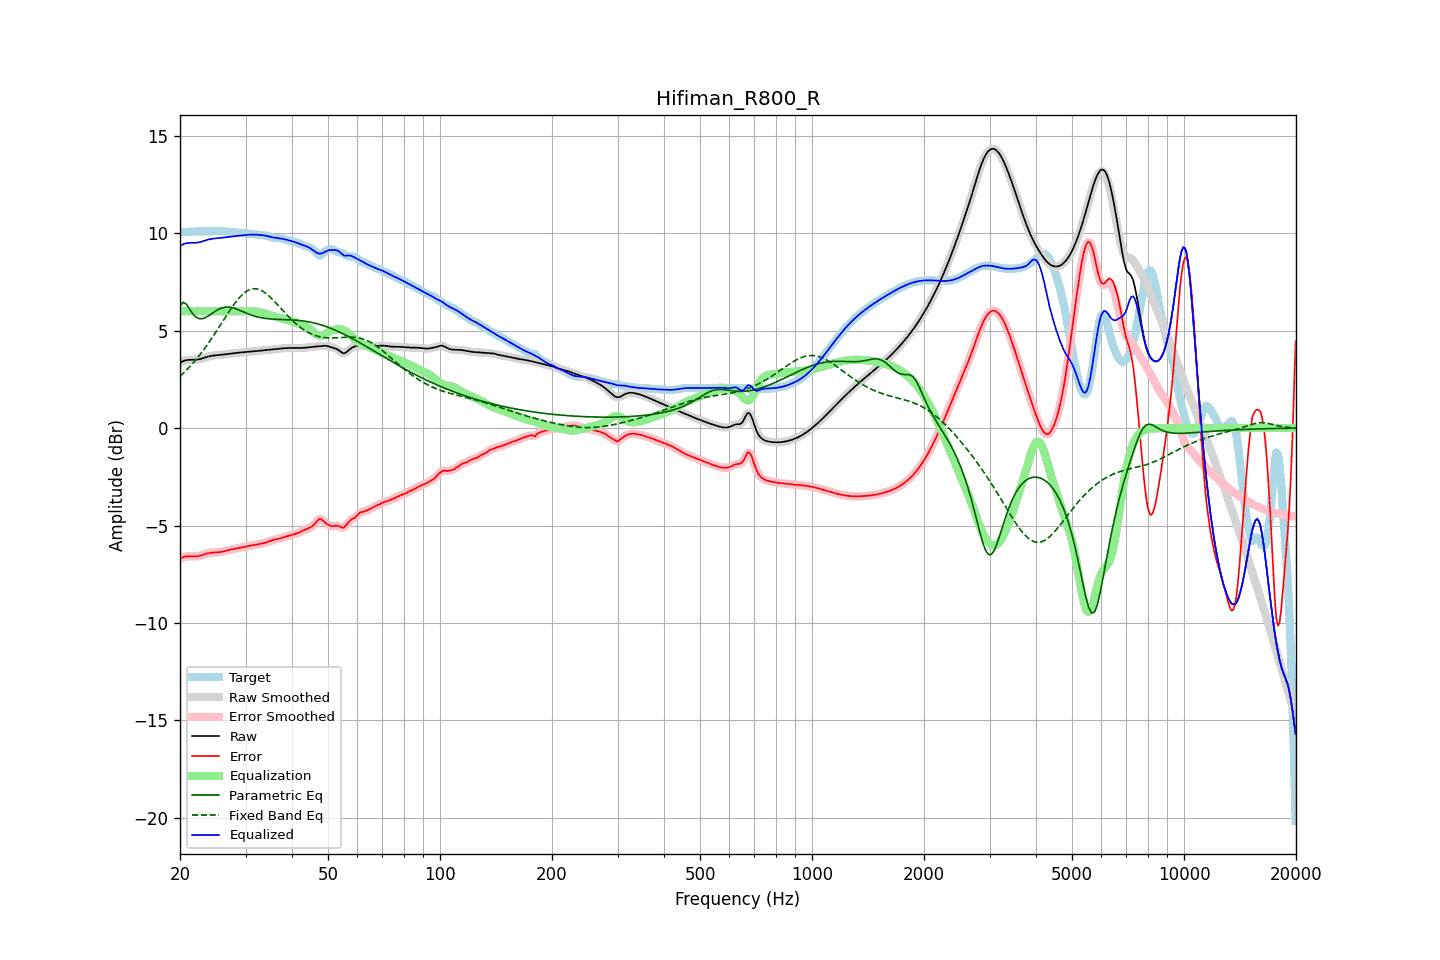

Values plotted in this chart, from the file beside it:
frequency, raw, error, smoothed, error_smoothed, equalization, parametric_eq, fixed_band_eq, equalized_raw, equalized_smoothed, target
20.00, 3.35, -6.71, 3.35, -6.71, 6.00, 6.26, 2.66, 9.35, 9.35, 10.06
20.20, 3.40, -6.66, 3.40, -6.66, 6.00, 6.36, 2.73, 9.40, 9.40, 10.06
20.40, 3.43, -6.62, 3.44, -6.62, 6.00, 6.46, 2.81, 9.43, 9.44, 10.06
20.61, 3.47, -6.59, 3.46, -6.60, 6.00, 6.40, 2.89, 9.47, 9.46, 10.06
20.81, 3.49, -6.58, 3.49, -6.58, 6.00, 6.35, 2.97, 9.49, 9.49, 10.07
21.02, 3.50, -6.57, 3.50, -6.57, 6.00, 6.22, 3.06, 9.50, 9.50, 10.07
21.23, 3.50, -6.57, 3.50, -6.57, 6.00, 6.10, 3.15, 9.50, 9.50, 10.08
21.44, 3.50, -6.58, 3.50, -6.58, 6.00, 5.97, 3.24, 9.50, 9.50, 10.08
21.66, 3.50, -6.58, 3.50, -6.58, 6.00, 5.85, 3.33, 9.50, 9.50, 10.09
21.87, 3.50, -6.59, 3.51, -6.59, 6.00, 5.77, 3.42, 9.50, 9.51, 10.09
22.09, 3.51, -6.58, 3.51, -6.58, 6.00, 5.69, 3.52, 9.51, 9.51, 10.09
22.31, 3.52, -6.57, 3.52, -6.57, 6.00, 5.65, 3.62, 9.52, 9.52, 10.09
22.54, 3.53, -6.56, 3.54, -6.56, 6.00, 5.61, 3.72, 9.53, 9.54, 10.09
22.76, 3.56, -6.54, 3.56, -6.54, 6.00, 5.62, 3.83, 9.56, 9.56, 10.09
22.99, 3.58, -6.51, 3.58, -6.51, 6.00, 5.62, 3.94, 9.58, 9.58, 10.09
23.22, 3.61, -6.48, 3.61, -6.48, 6.00, 5.65, 4.05, 9.61, 9.61, 10.09
23.45, 3.63, -6.45, 3.63, -6.46, 6.00, 5.68, 4.16, 9.63, 9.63, 10.09
23.69, 3.66, -6.43, 3.66, -6.43, 6.00, 5.73, 4.28, 9.66, 9.66, 10.09
23.92, 3.68, -6.41, 3.68, -6.41, 6.00, 5.77, 4.40, 9.68, 9.68, 10.09
24.16, 3.70, -6.40, 3.70, -6.40, 6.00, 5.83, 4.52, 9.70, 9.70, 10.10
24.40, 3.71, -6.39, 3.71, -6.39, 6.00, 5.89, 4.64, 9.71, 9.71, 10.10
24.65, 3.72, -6.38, 3.72, -6.38, 6.00, 5.94, 4.76, 9.72, 9.72, 10.11
24.89, 3.73, -6.38, 3.73, -6.38, 6.00, 6.00, 4.89, 9.73, 9.73, 10.11
25.14, 3.74, -6.38, 3.74, -6.38, 6.00, 6.05, 5.02, 9.74, 9.74, 10.12
25.39, 3.75, -6.37, 3.75, -6.37, 6.00, 6.09, 5.15, 9.75, 9.75, 10.12
25.65, 3.75, -6.36, 3.75, -6.36, 6.00, 6.13, 5.27, 9.75, 9.75, 10.11
25.91, 3.76, -6.35, 3.76, -6.35, 6.00, 6.17, 5.40, 9.76, 9.76, 10.11
26.16, 3.77, -6.33, 3.77, -6.33, 6.00, 6.19, 5.53, 9.77, 9.77, 10.10
26.43, 3.78, -6.30, 3.78, -6.31, 6.00, 6.21, 5.66, 9.78, 9.78, 10.09
26.69, 3.80, -6.28, 3.80, -6.28, 6.00, 6.21, 5.79, 9.80, 9.80, 10.08
26.96, 3.81, -6.26, 3.81, -6.26, 6.00, 6.21, 5.92, 9.81, 9.81, 10.07
27.23, 3.82, -6.24, 3.82, -6.24, 6.00, 6.20, 6.04, 9.82, 9.82, 10.06
27.50, 3.83, -6.23, 3.83, -6.23, 6.00, 6.19, 6.16, 9.83, 9.83, 10.05
27.77, 3.84, -6.21, 3.84, -6.21, 6.00, 6.17, 6.28, 9.84, 9.84, 10.05
28.05, 3.85, -6.20, 3.85, -6.20, 6.00, 6.14, 6.39, 9.85, 9.85, 10.05
28.33, 3.86, -6.18, 3.86, -6.18, 6.00, 6.11, 6.50, 9.86, 9.86, 10.04
28.62, 3.87, -6.17, 3.87, -6.17, 6.00, 6.08, 6.60, 9.87, 9.87, 10.03
28.90, 3.87, -6.15, 3.87, -6.15, 6.00, 6.05, 6.70, 9.87, 9.87, 10.02
29.19, 3.88, -6.13, 3.88, -6.13, 6.00, 6.01, 6.79, 9.88, 9.88, 10.01
29.48, 3.89, -6.11, 3.89, -6.11, 6.00, 5.98, 6.86, 9.89, 9.89, 10.00
29.78, 3.90, -6.09, 3.90, -6.09, 6.00, 5.94, 6.94, 9.90, 9.90, 9.99
30.08, 3.91, -6.08, 3.91, -6.08, 6.00, 5.91, 7.00, 9.91, 9.91, 9.98
30.38, 3.91, -6.06, 3.91, -6.06, 6.00, 5.87, 7.05, 9.92, 9.92, 9.97
30.68, 3.92, -6.05, 3.92, -6.05, 6.00, 5.84, 7.09, 9.92, 9.92, 9.97
30.99, 3.93, -6.03, 3.93, -6.03, 6.00, 5.81, 7.12, 9.93, 9.93, 9.96
31.30, 3.93, -6.02, 3.93, -6.02, 6.00, 5.78, 7.14, 9.93, 9.93, 9.95
31.61, 3.94, -6.00, 3.94, -6.00, 5.99, 5.75, 7.15, 9.93, 9.93, 9.94
31.93, 3.94, -5.99, 3.94, -5.99, 5.98, 5.73, 7.15, 9.93, 9.93, 9.93
32.24, 3.95, -5.97, 3.95, -5.97, 5.97, 5.71, 7.14, 9.92, 9.92, 9.92
32.57, 3.96, -5.96, 3.96, -5.96, 5.96, 5.69, 7.12, 9.92, 9.92, 9.91
32.89, 3.97, -5.94, 3.97, -5.94, 5.94, 5.67, 7.09, 9.91, 9.91, 9.91
33.22, 3.98, -5.92, 3.98, -5.92, 5.92, 5.66, 7.04, 9.90, 9.90, 9.90
33.55, 3.99, -5.90, 3.99, -5.90, 5.90, 5.64, 7.00, 9.89, 9.89, 9.89
33.89, 4.00, -5.88, 4.00, -5.88, 5.87, 5.63, 6.94, 9.87, 9.87, 9.88
34.23, 4.01, -5.85, 4.01, -5.85, 5.85, 5.62, 6.88, 9.86, 9.86, 9.86
34.57, 4.02, -5.82, 4.02, -5.82, 5.82, 5.61, 6.80, 9.84, 9.84, 9.84
34.92, 4.02, -5.79, 4.02, -5.79, 5.79, 5.60, 6.73, 9.82, 9.82, 9.81
35.27, 4.03, -5.76, 4.03, -5.76, 5.77, 5.60, 6.65, 9.80, 9.80, 9.79
35.62, 4.03, -5.74, 4.03, -5.74, 5.75, 5.59, 6.57, 9.78, 9.78, 9.77
35.97, 4.04, -5.72, 4.04, -5.72, 5.72, 5.59, 6.48, 9.77, 9.77, 9.76
... 635 more rows
